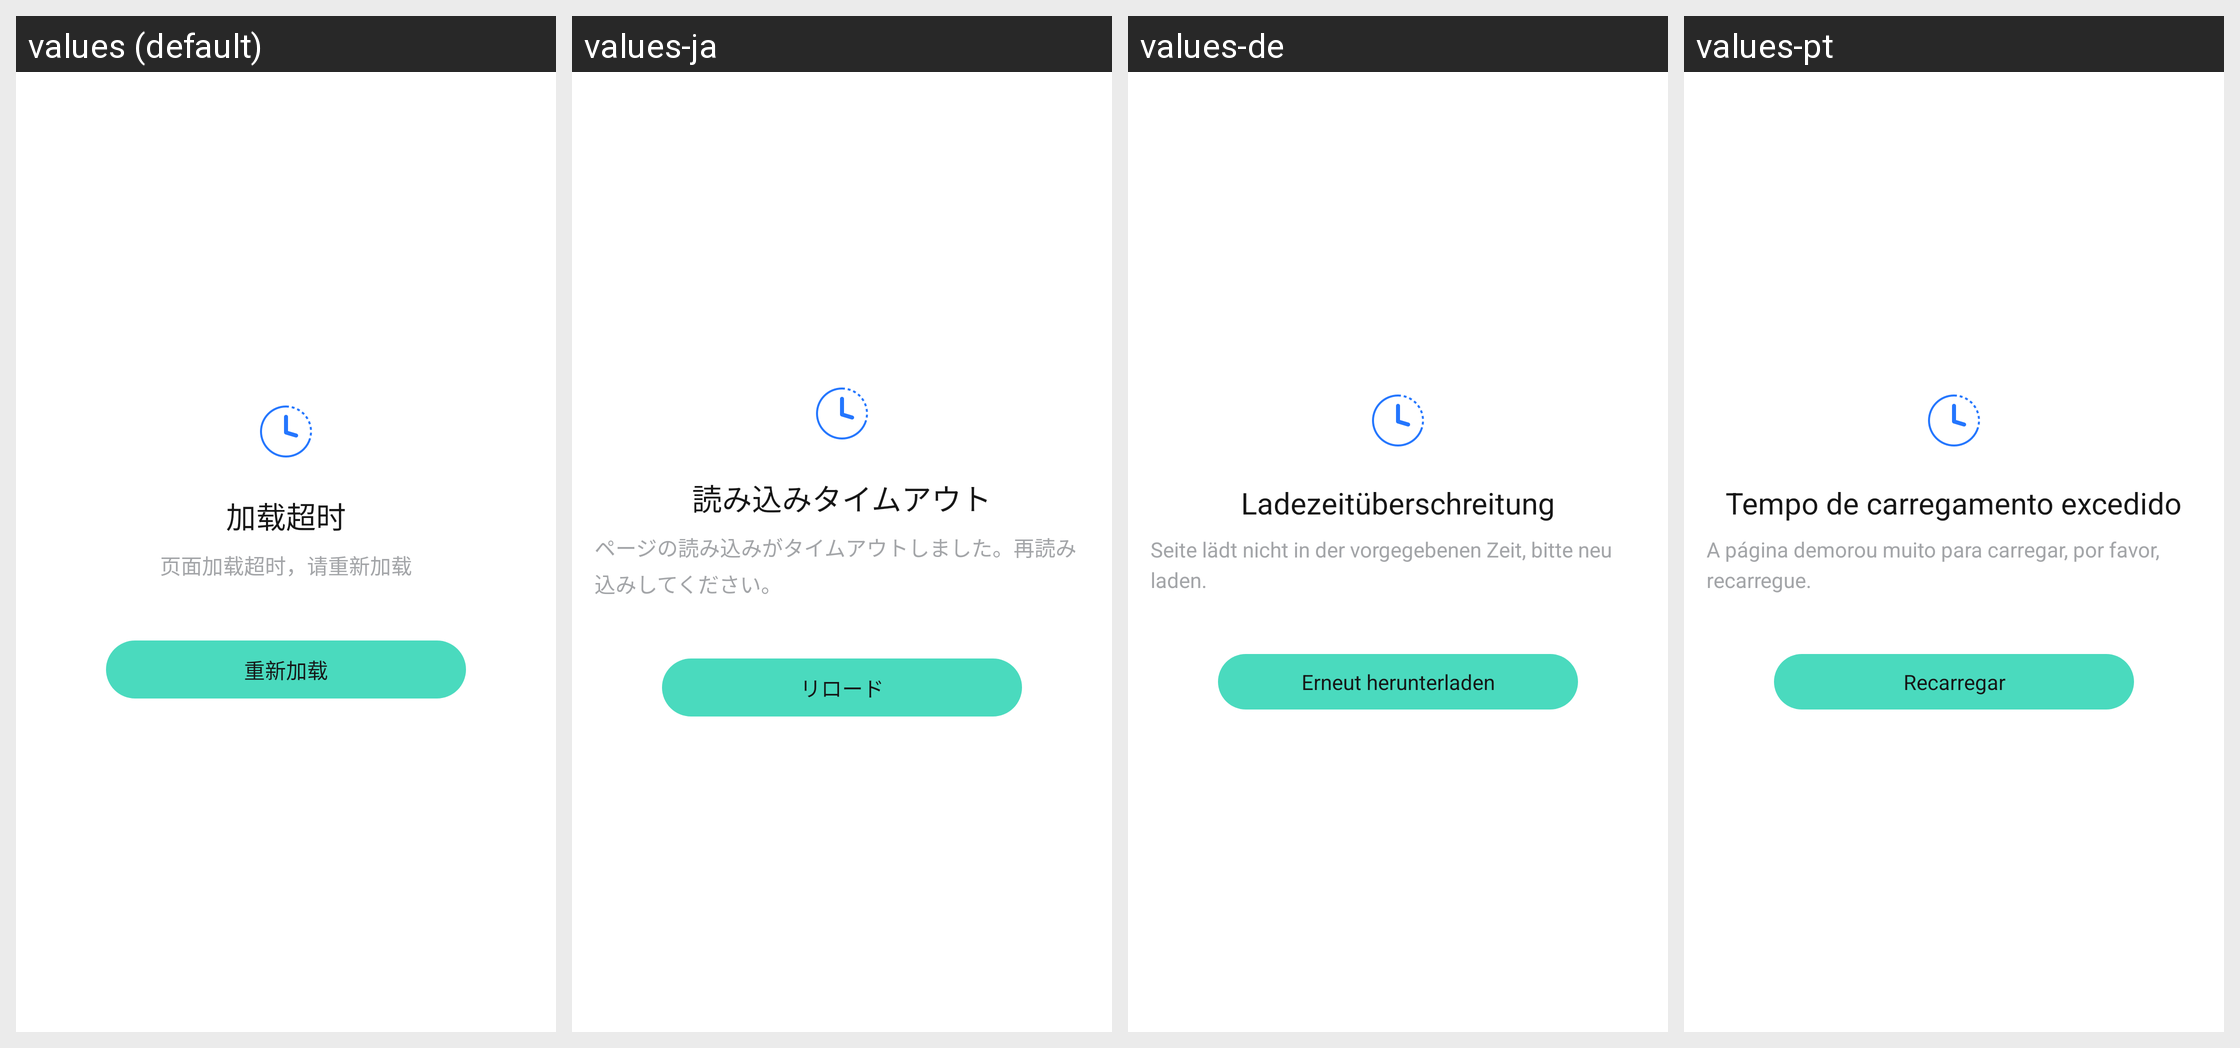

For this localized Android screen grid, give each drawn string resource with its value in every locale shown.
Android screen res/layout/sobot_layout_net_error.xml rendered under 4 locales, left to right: values (default), values-ja, values-de, values-pt. Device: Nexus 5 (rendered at 1080×1920; each locale shown at half size, 540×960, under a caption strip naming it); theme Theme.MaterialComponents.DayNight.NoActionBar.
Other locales in the repository, not shown: values-ar, values-en, values-es, values-fa, values-fr, values-hi, values-id, values-in, values-it, values-km, values-ko, values-ms, values-nl, values-pl, values-ru, values-th, values-tr, values-ur, values-vi, values-zh.
Strings drawn on this screen, with the default value and each locale's value (text and hints the layout hard-codes, and strings that could not be matched under every locale, appear in the picture but are not listed):

sobot_str_timeout
  values: 加载超时
  values-ja: 読み込みタイムアウト
  values-de: Ladezeitüberschreitung
  values-pt: Tempo de carregamento excedido

sobot_str_timeout_reloading
  values: 页面加载超时，请重新加载
  values-ja: ページの読み込みがタイムアウトしました。再読み込みしてください。
  values-de: Seite lädt nicht in der vorgegebenen Zeit, bitte neu laden.
  values-pt: A página demorou muito para carregar, por favor, recarregue.

sobot_reunicon
  values: 重新加载
  values-ja: リロード
  values-de: Erneut herunterladen
  values-pt: Recarregar
